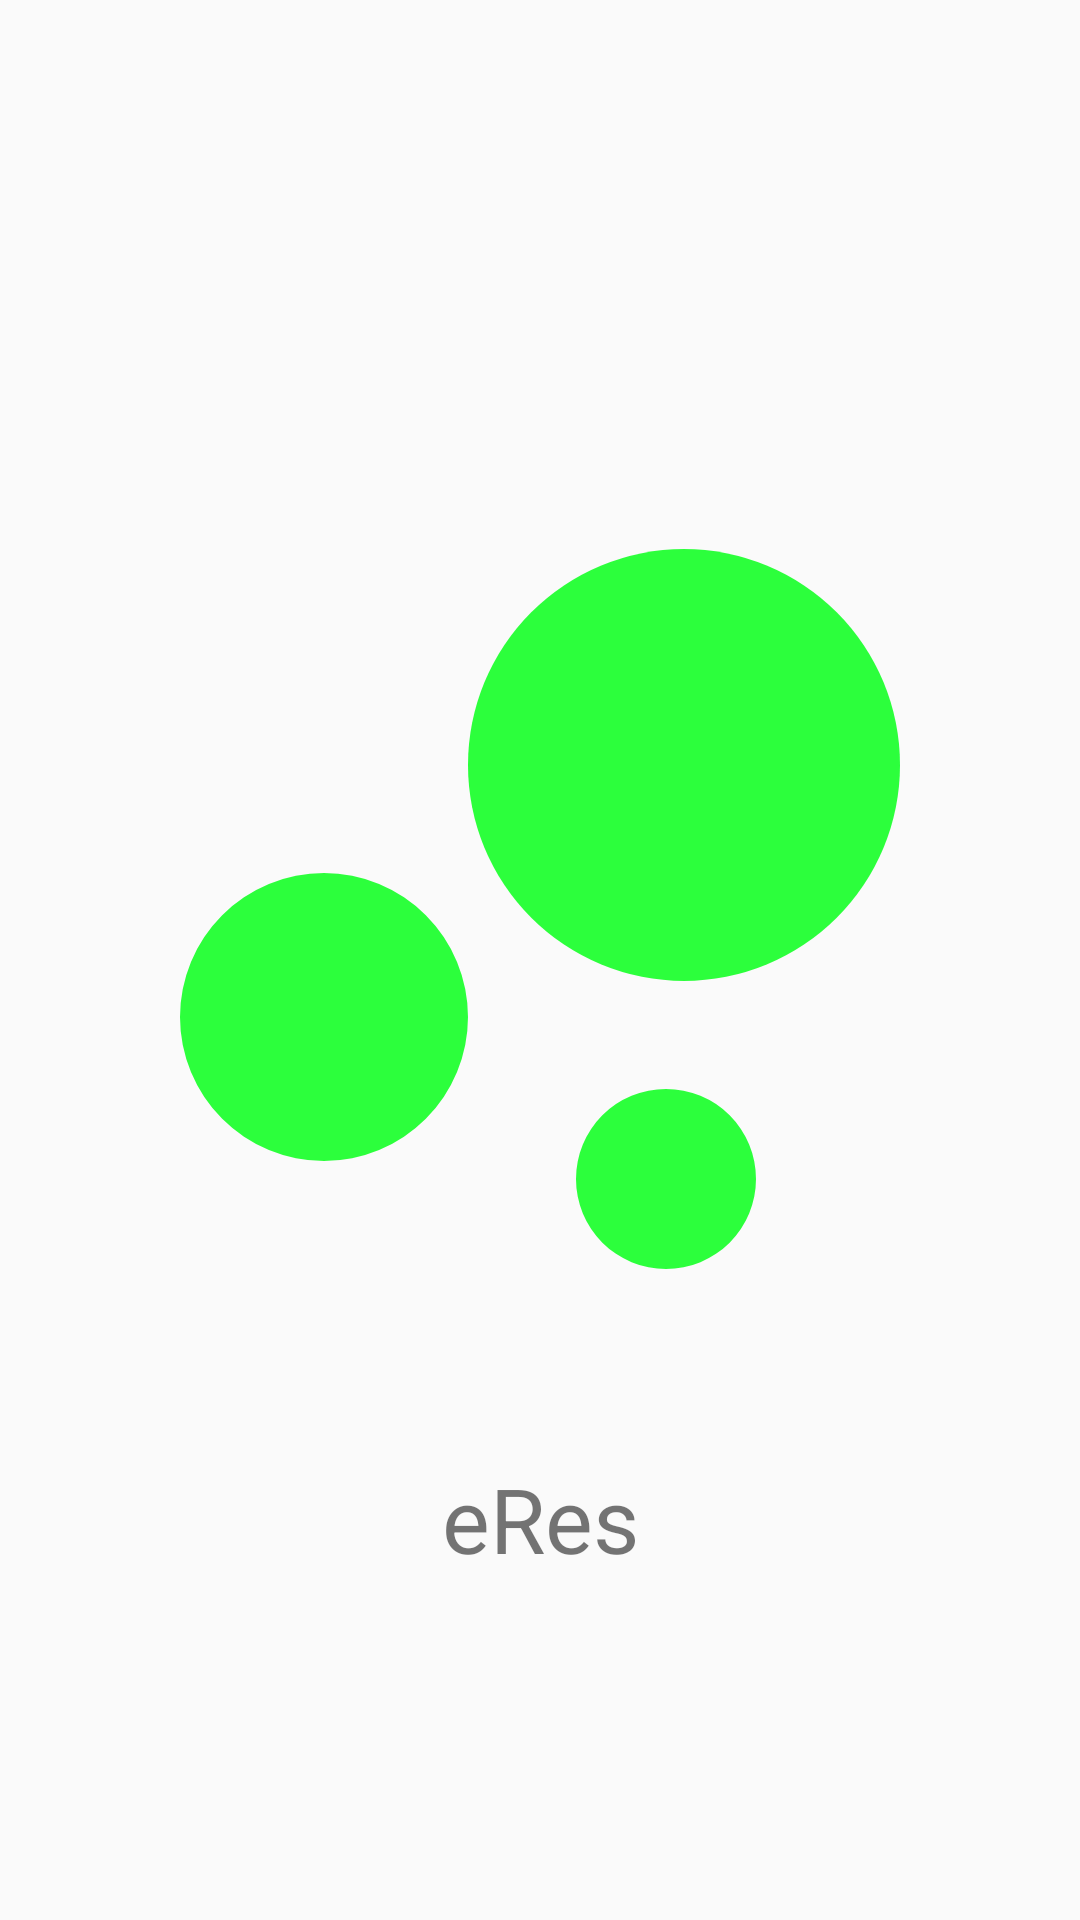

The Android layout XML behind this screen, and the referenced resources:
<!-- AndroidManifest.xml: application theme AppTheme -->
<!-- res/layout/activity_main.xml -->
<?xml version="1.0" encoding="utf-8"?>
<LinearLayout xmlns:android="http://schemas.android.com/apk/res/android"
    xmlns:app="http://schemas.android.com/apk/res-auto"
    xmlns:tools="http://schemas.android.com/tools"
    android:layout_width="match_parent"
    android:layout_height="match_parent"
    android:background="@drawable/background"
    android:orientation="vertical"
    tools:context=".activities.MainActivity">

    <ImageView
        android:id="@+id/imageView3"
        android:layout_width="match_parent"
        android:layout_height="366dp"
        android:layout_marginTop="120dp"
        app:srcCompat="@drawable/appicon" />

    <TextView
        android:id="@+id/textView2"
        android:layout_width="match_parent"
        android:layout_height="wrap_content"
        android:gravity="center_horizontal"
        android:shadowColor="#18FFFF"
        android:text="eRes"
        android:textSize="30sp" />
</LinearLayout>
<!-- resources referenced by this layout -->
<resources>
  <!-- drawable appicon (drawable) -->
  <vector android:height="24dp" android:tint="#2CFF3C"
      android:viewportHeight="24.0" android:viewportWidth="24.0"
      android:width="24dp" xmlns:android="http://schemas.android.com/apk/res/android">
      <path android:fillColor="#FF000000" android:pathData="M7.2,14.4m-3.2,0a3.2,3.2 0,1 1,6.4 0a3.2,3.2 0,1 1,-6.4 0"/>
      <path android:fillColor="#FF000000" android:pathData="M14.8,18m-2,0a2,2 0,1 1,4 0a2,2 0,1 1,-4 0"/>
      <path android:fillColor="#FF000000" android:pathData="M15.2,8.8m-4.8,0a4.8,4.8 0,1 1,9.6 0a4.8,4.8 0,1 1,-9.6 0"/>
  </vector>
  <style name="AppTheme" parent="Theme.AppCompat.Light.DarkActionBar">
          
          <item name="colorPrimary">@color/colorPrimaryDark</item>
          <item name="colorPrimaryDark">@color/colorPrimary</item>
          <item name="colorAccent">@color/colorAccent</item>
      </style>
  <color name="colorPrimaryDark">#FFFFFF</color>
  <color name="colorPrimary">#FFFFFF</color>
  <color name="colorAccent">#F6F6F6</color>
</resources>
